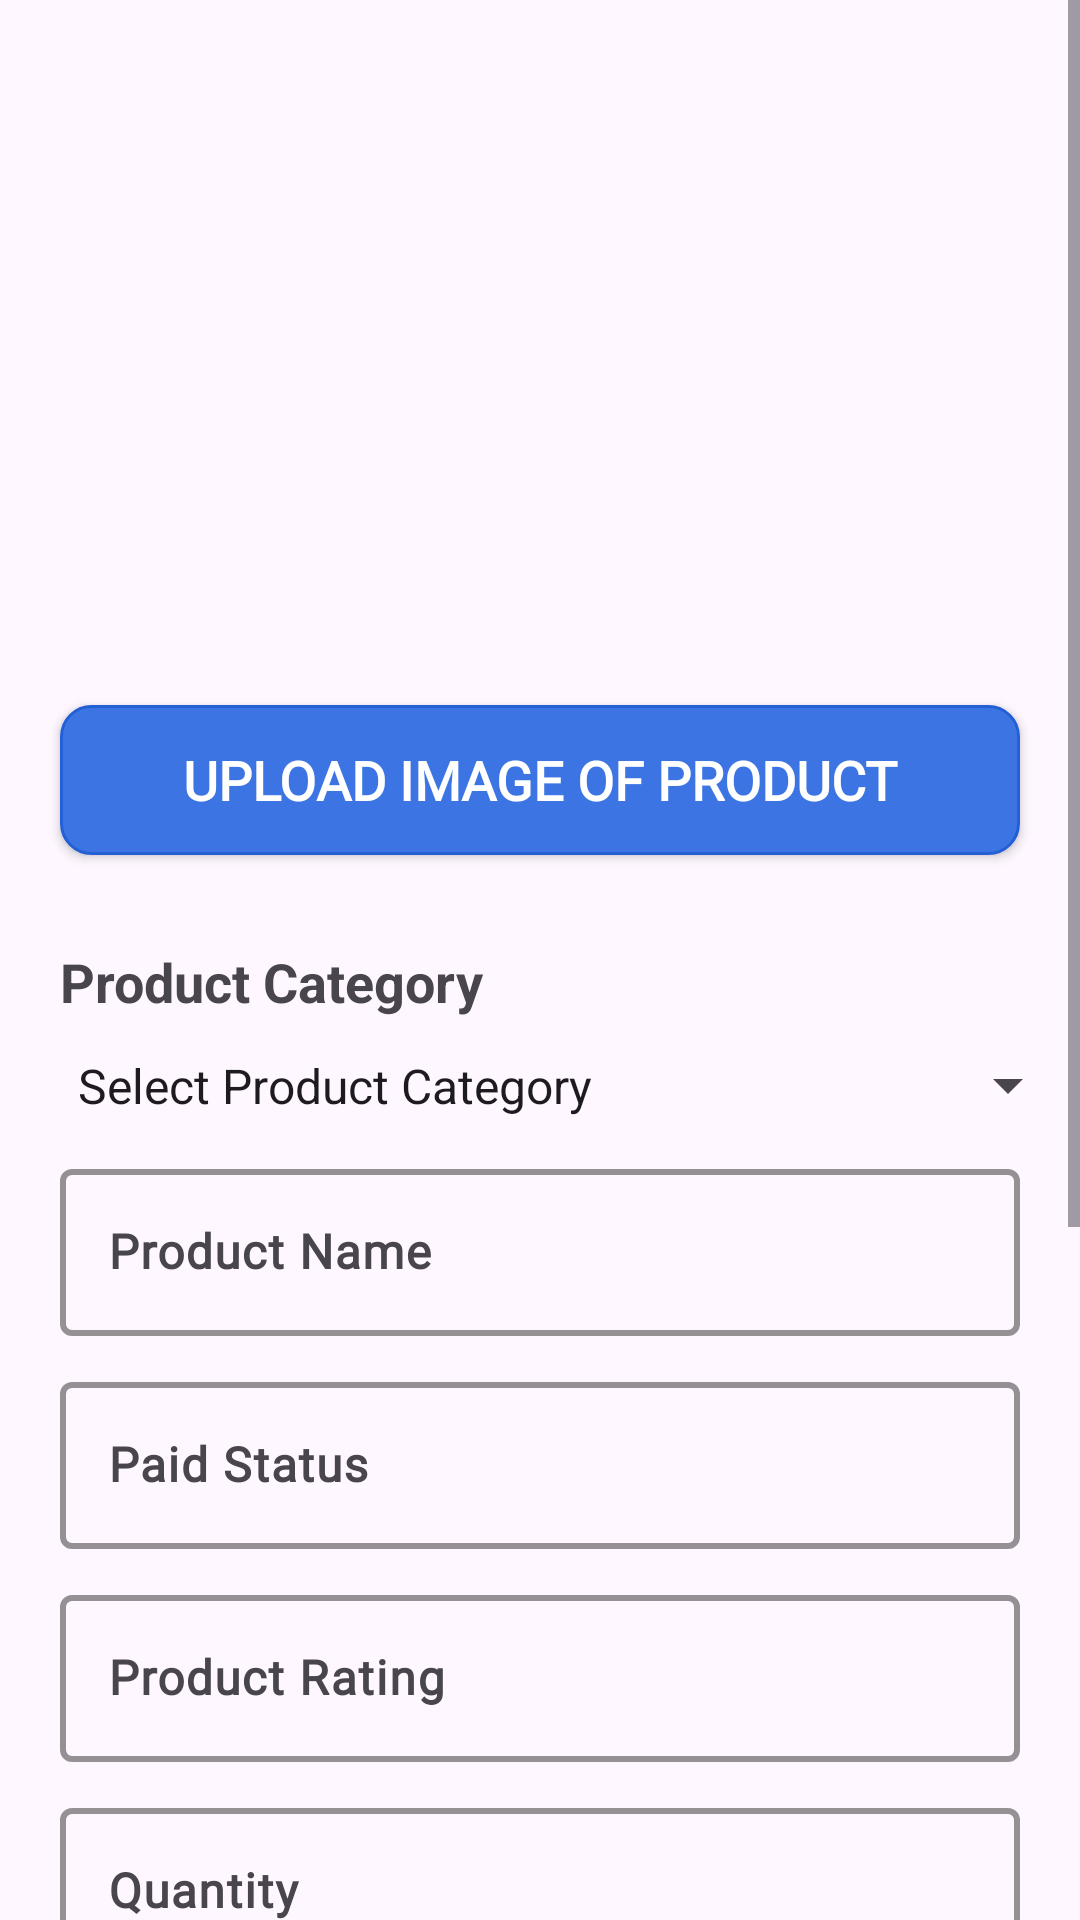

Layout XML and referenced resources for this Android screen:
<!-- AndroidManifest.xml: application theme Theme.KindnessCabinet -->
<!-- res/layout/activity_donate.xml -->
<?xml version="1.0" encoding="utf-8"?>
<ScrollView xmlns:android="http://schemas.android.com/apk/res/android"
    xmlns:app="http://schemas.android.com/apk/res-auto"
    xmlns:tools="http://schemas.android.com/tools"
    android:layout_width="match_parent"
    android:layout_height="match_parent"
    android:orientation="vertical"
    tools:context=".AddDonateorSell.DonateActivity">
    <LinearLayout
        android:layout_width="match_parent"
        android:layout_height="match_parent"
        android:orientation="vertical">
        <ImageView
            android:id="@+id/et_doner_product_image_title"
            android:layout_width="match_parent"
            android:layout_height="200dp"
            android:layout_marginLeft="15dp"
            android:layout_marginTop="15dp"
            android:layout_marginRight="12dp"
            android:src="@drawable/image_not_found"
            android:textColorHint="@color/black"/>
        <androidx.appcompat.widget.AppCompatButton
            android:id="@+id/btn_doner_image_title"
            android:layout_width="match_parent"
            android:layout_height="50dp"
            android:layout_margin="20dp"
            android:background="@drawable/background_btn_bg"
            android:fontFamily="@font/aldrich"
            android:text="upload image of product"
            android:textAlignment="center"
            android:textColor="@color/white"
            android:textSize="18sp"
            android:textStyle="bold"/>
        <TextView
            android:layout_width="match_parent"
            android:layout_height="wrap_content"
            android:text="Product Category"
            android:textSize="18sp"
            android:textStyle="bold"
            android:layout_marginLeft="20dp"
            android:layout_marginTop="10sp"
            android:layout_marginRight="20dp"
            app:boxStrokeColor="@color/blue"
            app:boxStrokeWidth="2sp"
            app:hintTextColor="@color/black"/>
        <Spinner
            android:id="@+id/spinner_select_product_category"
            style="@style/Widget.AppCompat.DropDownItem.Spinner"
            android:layout_width="match_parent"
            android:layout_height="45dp"
            android:layout_marginLeft="10sp"
            android:entries="@array/select_product_category" />
        <com.google.android.material.textfield.TextInputLayout
            android:layout_width="match_parent"
            android:layout_height="wrap_content"
            android:layout_marginLeft="20dp"
            android:layout_marginRight="20dp"
            app:boxStrokeColor="@color/blue"
            app:boxStrokeWidth="2sp"
            app:hintTextColor="@color/black">
            <EditText
                android:id="@+id/et_doner_product_name_title"
                android:layout_width="match_parent"
                android:layout_height="wrap_content"
                android:fontFamily="@font/adamina"
                android:hint="Product Name"
                android:inputType="text"
                android:paddingLeft="10sp"
                android:textColor="@color/black"
                android:textColorHint="@color/black"
                android:textSize="16sp"
                android:textStyle="bold" />
        </com.google.android.material.textfield.TextInputLayout>
        <com.google.android.material.textfield.TextInputLayout
            android:layout_width="match_parent"
            android:layout_height="wrap_content"
            android:layout_marginLeft="20dp"
            android:layout_marginTop="10sp"
            android:layout_marginRight="20dp"
            app:boxStrokeColor="@color/blue"
            app:boxStrokeWidth="2sp"
            app:hintTextColor="@color/black">
            <EditText
                android:id="@+id/et_doner_paid_status_title"
                android:layout_width="match_parent"
                android:layout_height="wrap_content"
                android:fontFamily="@font/adamina"
                android:hint="Paid Status"
                android:inputType="text"
                android:paddingLeft="10sp"
                android:textColor="@color/black"
                android:textColorHint="@color/black"
                android:textSize="16sp"
                android:textStyle="bold" />
        </com.google.android.material.textfield.TextInputLayout>
        <com.google.android.material.textfield.TextInputLayout
            android:layout_width="match_parent"
            android:layout_height="wrap_content"
            android:layout_marginLeft="20dp"
            android:layout_marginTop="10sp"
            android:layout_marginRight="20dp"
            app:boxStrokeColor="@color/blue"
            app:boxStrokeWidth="2sp"
            app:hintTextColor="@color/black">
            <EditText
                android:id="@+id/et_doner_productrating_title"
                android:layout_width="match_parent"
                android:layout_height="wrap_content"
                android:fontFamily="@font/adamina"
                android:hint="Product Rating"
                android:inputType="text|number"
                android:paddingLeft="10sp"
                android:textColor="@color/black"
                android:textColorHint="@color/black"
                android:textSize="16sp"
                android:textStyle="bold" />
        </com.google.android.material.textfield.TextInputLayout>
        <com.google.android.material.textfield.TextInputLayout
            android:layout_width="match_parent"
            android:layout_height="wrap_content"
            android:layout_marginLeft="20dp"
            android:layout_marginTop="10sp"
            android:layout_marginRight="20dp"
            app:boxStrokeColor="@color/blue"
            app:boxStrokeWidth="2sp"
            app:hintTextColor="@color/black">
            <EditText
                android:id="@+id/et_doner_quantity_title"
                android:layout_width="match_parent"
                android:layout_height="wrap_content"
                android:fontFamily="@font/adamina"
                android:hint="Quantity"
                android:inputType="text|numberDecimal"
                android:paddingLeft="10sp"
                android:textColor="@color/black"
                android:textColorHint="@color/black"
                android:textSize="16sp"
                android:textStyle="bold" />
        </com.google.android.material.textfield.TextInputLayout>
        <com.google.android.material.textfield.TextInputLayout
            android:layout_width="match_parent"
            android:layout_height="wrap_content"
            android:layout_marginLeft="20dp"
            android:layout_marginTop="10sp"
            android:layout_marginRight="20dp"
            app:boxStrokeColor="@color/blue"
            app:boxStrokeWidth="2sp"
            app:hintTextColor="@color/black">
            <EditText
                android:id="@+id/et_doner_description_title"
                android:layout_width="match_parent"
                android:layout_height="wrap_content"
                android:fontFamily="@font/adamina"
                android:hint="Description"
                android:inputType="text"
                android:paddingLeft="10sp"
                android:textColor="@color/black"
                android:textColorHint="@color/black"
                android:textSize="16sp"
                android:textStyle="bold" />
        </com.google.android.material.textfield.TextInputLayout>
        <com.google.android.material.textfield.TextInputLayout
            android:layout_width="match_parent"
            android:layout_height="wrap_content"
            android:layout_marginLeft="20dp"
            android:layout_marginTop="10sp"
            android:layout_marginRight="20dp"
            app:boxStrokeColor="@color/blue"
            app:boxStrokeWidth="2sp"
            app:hintTextColor="@color/black">
            <EditText
                android:id="@+id/et_doner_pickup_location_title"
                android:layout_width="match_parent"
                android:layout_height="wrap_content"
                android:fontFamily="@font/adamina"
                android:hint="Pickup Location"
                android:inputType="text"
                android:paddingLeft="10sp"
                android:textColor="@color/black"
                android:textColorHint="@color/black"
                android:textSize="16sp"
                android:textStyle="bold" />
        </com.google.android.material.textfield.TextInputLayout>
        <TextView
            android:layout_width="match_parent"
            android:layout_height="wrap_content"
            android:text="Pickup Option"
            android:textSize="18sp"
            android:textStyle="bold"
            android:layout_marginLeft="20dp"
            android:layout_marginTop="10sp"
            android:layout_marginRight="20dp"
            app:boxStrokeColor="@color/blue"
            app:boxStrokeWidth="2sp"
            app:hintTextColor="@color/black"/>
            <Spinner
                android:id="@+id/spinner_pickup_option"
                style="@style/Widget.AppCompat.DropDownItem.Spinner"
                android:layout_width="match_parent"
                android:layout_height="45dp"
                android:layout_marginLeft="10dp"
                android:entries="@array/pickup_option" />
        <com.google.android.material.textfield.TextInputLayout
            android:layout_width="match_parent"
            android:layout_height="wrap_content"
            android:layout_marginLeft="20dp"
            android:layout_marginTop="10sp"
            android:layout_marginRight="20dp"
            app:boxStrokeColor="@color/blue"
            app:boxStrokeWidth="2sp"
            app:hintTextColor="@color/black">
            <TextView
                android:id="@+id/et_doner_type_title"
                android:layout_width="match_parent"
                android:layout_height="wrap_content"
                android:editable="false"
                android:fontFamily="@font/adamina"
                android:inputType="text"
                android:paddingLeft="10sp"
                android:text="Doner"
                android:textColor="@color/black"
                android:textColorHint="@color/black"
                android:textSize="16sp"
                android:textStyle="bold" />
        </com.google.android.material.textfield.TextInputLayout>
        <androidx.appcompat.widget.AppCompatButton
            android:id="@+id/btnDonerSaveChanges"
            android:layout_width="match_parent"
            android:layout_height="50dp"
            android:layout_margin="20dp"
            android:layout_marginBottom="50sp"
            android:background="@drawable/background_btn_bg"
            android:fontFamily="@font/aldrich"
            android:text="Upload Category"
            android:textAlignment="center"
            android:textColor="@color/white"
            android:textSize="18dp"
            android:textStyle="bold" />
    </LinearLayout>
</ScrollView>
<!-- resources referenced by this layout -->
<resources>
  <string-array name="pickup_option">
          <item>Select PickUp Option for Donate</item>
          <item>Sent Through Post Office</item>
          <item>Self Delivery to Location</item>
          <item>Seller Came to Location for Product</item>
      </string-array>
  <string-array name="select_product_category">
          <item>Select Product Category</item>
          <item>Select PickUp Option for Donate</item>
          <item>Sent Through Post Office</item>
          <item>Self Delivery to Location</item>
          <item>Seller Came to Location for Product</item>
      </string-array>
  <color name="black">#FF000000</color>
  <color name="blue">#538FEC</color>
  <color name="white">#FFFFFFFF</color>
  <!-- drawable background_btn_bg (drawable) -->
  <?xml version="1.0" encoding="utf-8"?>
  <selector xmlns:android="http://schemas.android.com/apk/res/android">
      <item>
          <shape android:shape="rectangle">
              <corners android:radius="10dp"/>
              <solid android:color="#3C75E3"/>
              <stroke android:color="#235FD5"
                  android:width="1dp"/>
          </shape>
      </item>
  </selector>
  <style name="Theme.KindnessCabinet" parent="Base.Theme.KindnessCabinet" />
  <style name="Base.Theme.KindnessCabinet" parent="Theme.Material3.DayNight.NoActionBar">
          
          
      </style>
</resources>
